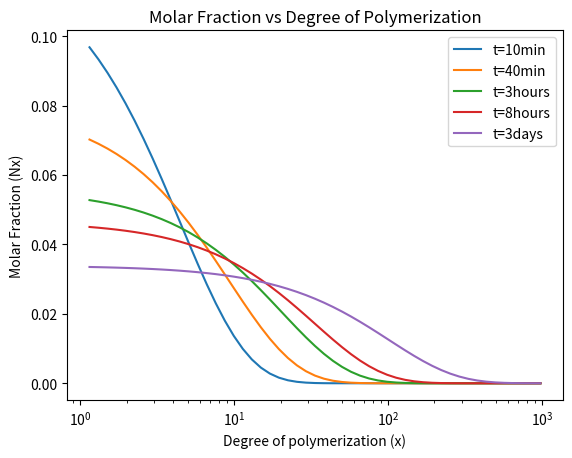
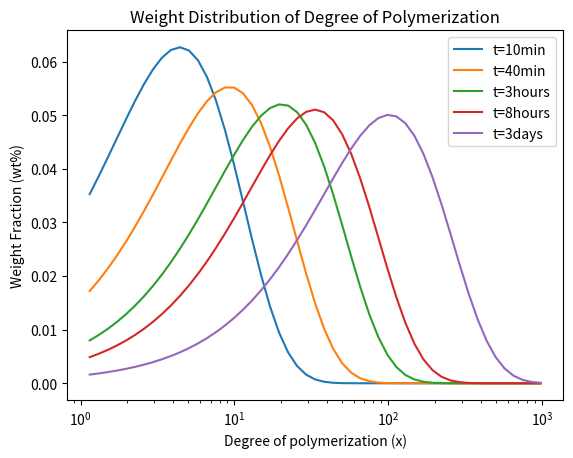

Source code (Python) for these figures, in order:
import numpy as np
import matplotlib.pyplot as plt
import matplotlib.mlab as mlab

t_list = [600,2400,10800,28800,259200]
x = np.linspace(1,51,51)
x_ = np.exp(0.135*x)

## 3.3 - Find conversion factors at discrete times
def conversion_factor(t_):
     k = 5e-3
     Mo = 2
     return 1-((1+t_*2*k*Mo**2)**(-1/2))    

p = [conversion_factor(i) for i in t_list]

##3.3 - Find probability distribution of p
N_x = []
N_xi = []
Wt_ = []
Wt_n = []

for i in range(0,len(p)):
    N_x.insert(i,(p[i]**(x_-1))*((1-p[i])**2))
    N_xi.insert(i,(N_x[i]/sum(N_x[i])))
    Wt_.insert(i,((N_xi[i])*(246*x_+18.02)))
    Wt_n.insert(i,(Wt_[i]/sum(Wt_[i])))

##3.3 - Plotting for Molar Fraction v Deg of Poly 
fig = plt.figure()    
ax = fig.add_subplot(111)

lns1 = ax.plot(x_,N_xi[0],label='t=10min')
lns2 = ax.plot(x_,N_xi[1],label='t=40min')
lns3 = ax.plot(x_,N_xi[2],label='t=3hours')
lns4 = ax.plot(x_,N_xi[3],label='t=8hours')
lns5 = ax.plot(x_,N_xi[4],label='t=3days')

lns = lns1+lns2+lns3+lns4+lns5
labs = [i.get_label() for i in lns]
ax.set_title('Molar Fraction vs Degree of Polymerization')
ax.set_xlabel('Degree of polymerization (x)')
ax.set_ylabel('Molar Fraction (Nx)')
ax.set_xscale('log')
ax.legend(lns,labs,loc=0)
plt.show()

##3.4 
fig = plt.figure()    
ax = fig.add_subplot(111)

lns1 = ax.plot(x_,Wt_n[0],label='t=10min')
lns2 = ax.plot(x_,Wt_n[1],label='t=40min')
lns3 = ax.plot(x_,Wt_n[2],label='t=3hours')
lns4 = ax.plot(x_,Wt_n[3],label='t=8hours')
lns5 = ax.plot(x_,Wt_n[4],label='t=3days')

lns = lns1+lns2+lns3+lns4+lns5
labs = [i.get_label() for i in lns]
ax.set_title('Weight Distribution of Degree of Polymerization')
ax.set_xlabel('Degree of polymerization (x)')
ax.set_ylabel('Weight Fraction (wt%)')
ax.set_xscale('log')
ax.legend(lns,labs,loc=0)
plt.show()
